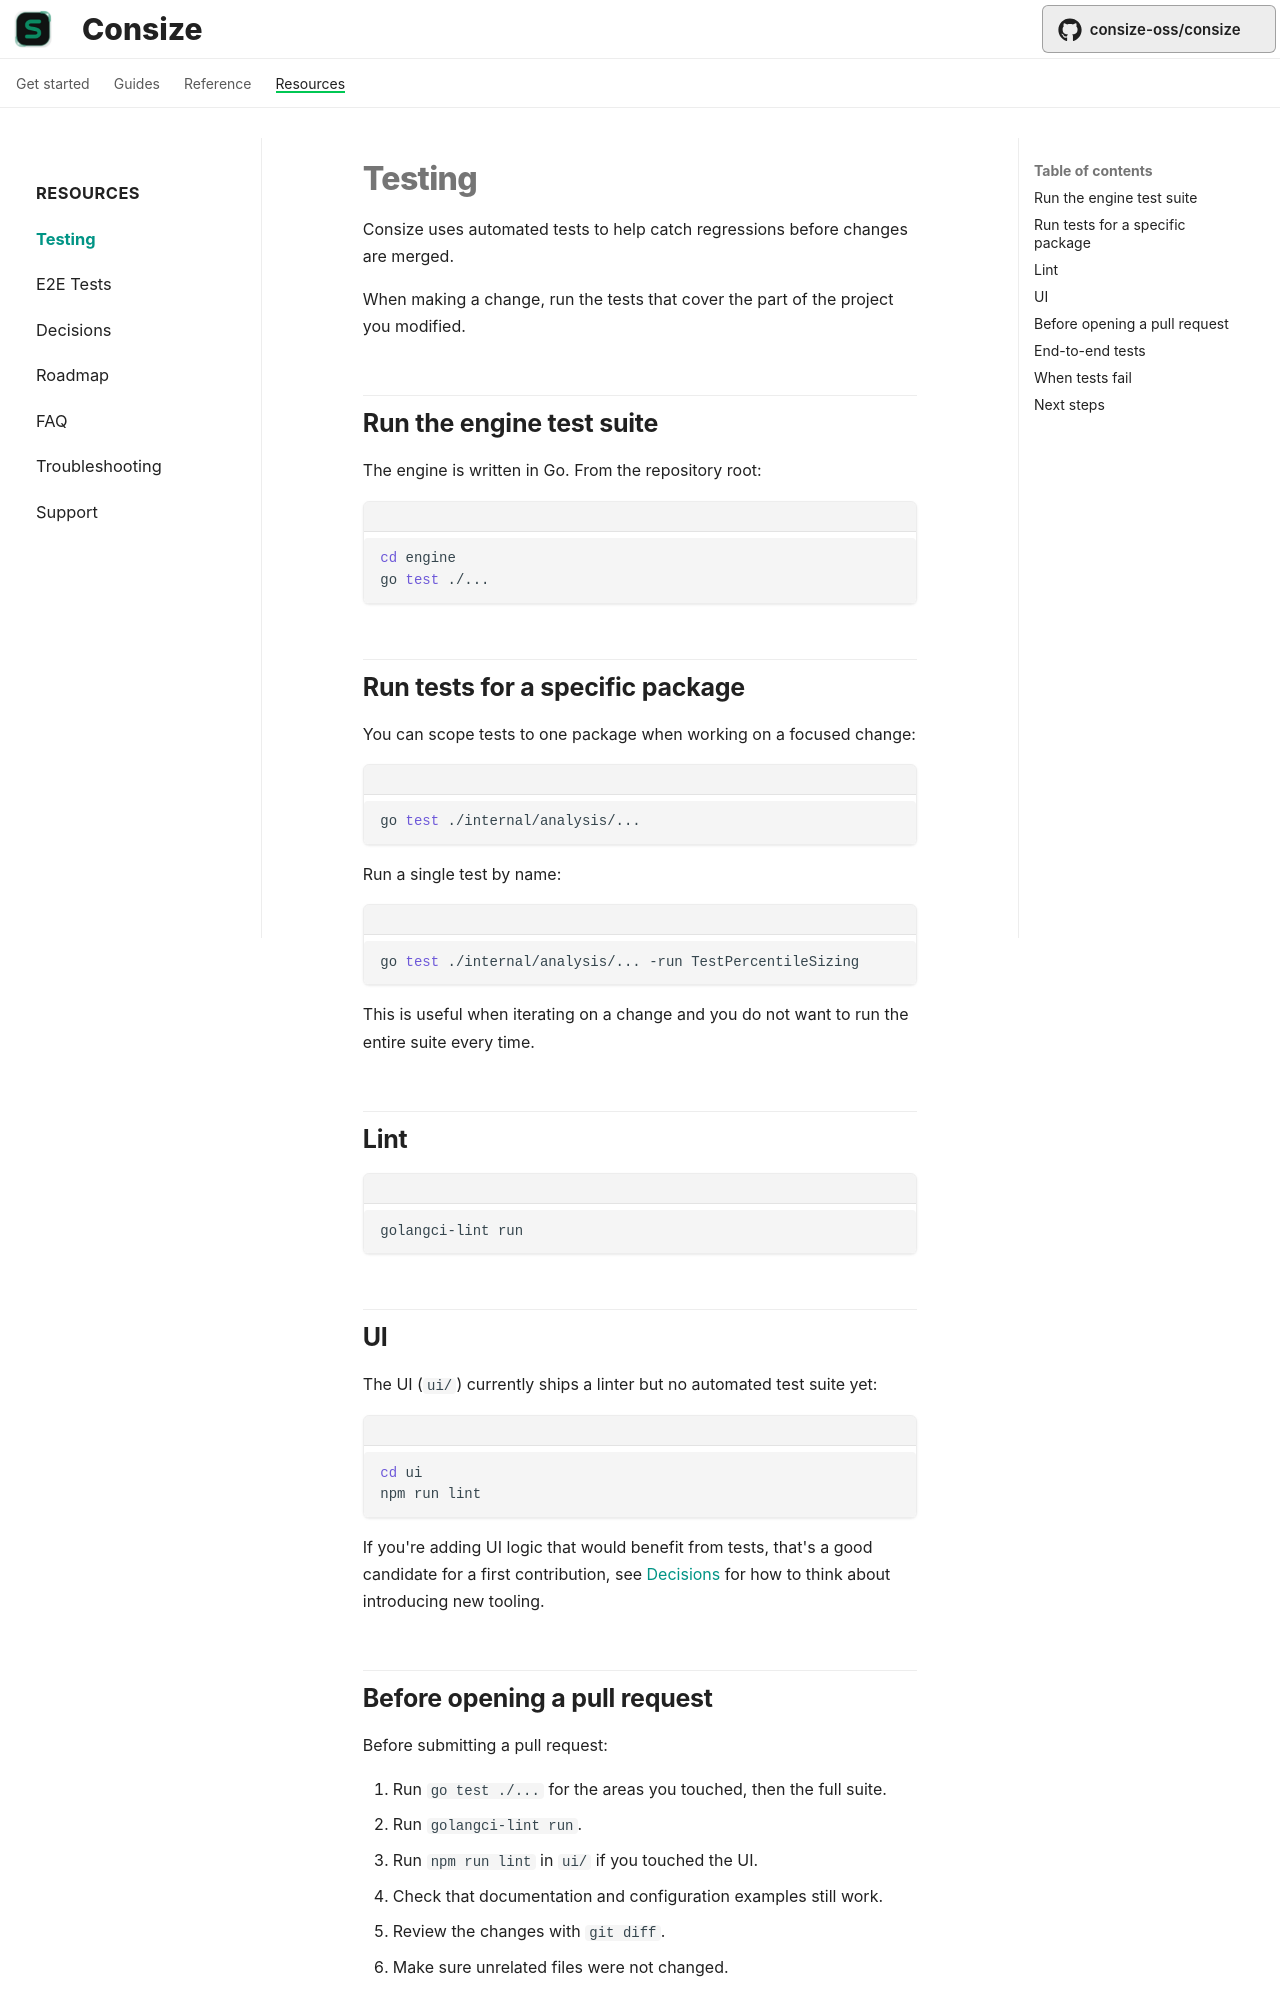

repository: Ujusophy/consize · page: contributing/testing/index.html · generator: mkdocs

# Testing

Consize uses automated tests to help catch regressions before changes are merged.

When making a change, run the tests that cover the part of the project you modified.

## Run the engine test suite

The engine is written in Go. From the repository root:

```sh
cd engine
go test ./...
```

## Run tests for a specific package

You can scope tests to one package when working on a focused change:

```sh
go test ./internal/analysis/...
```

Run a single test by name:

```sh
go test ./internal/analysis/... -run TestPercentileSizing
```

This is useful when iterating on a change and you do not want to run the entire suite every time.

## Lint

```sh
golangci-lint run
```

## UI

The UI (`ui/`) currently ships a linter but no automated test suite yet:

```sh
cd ui
npm run lint
```

If you're adding UI logic that would benefit from tests, that's a good candidate for a first contribution, see [Decisions](decisions.md) for how to think about introducing new tooling.
